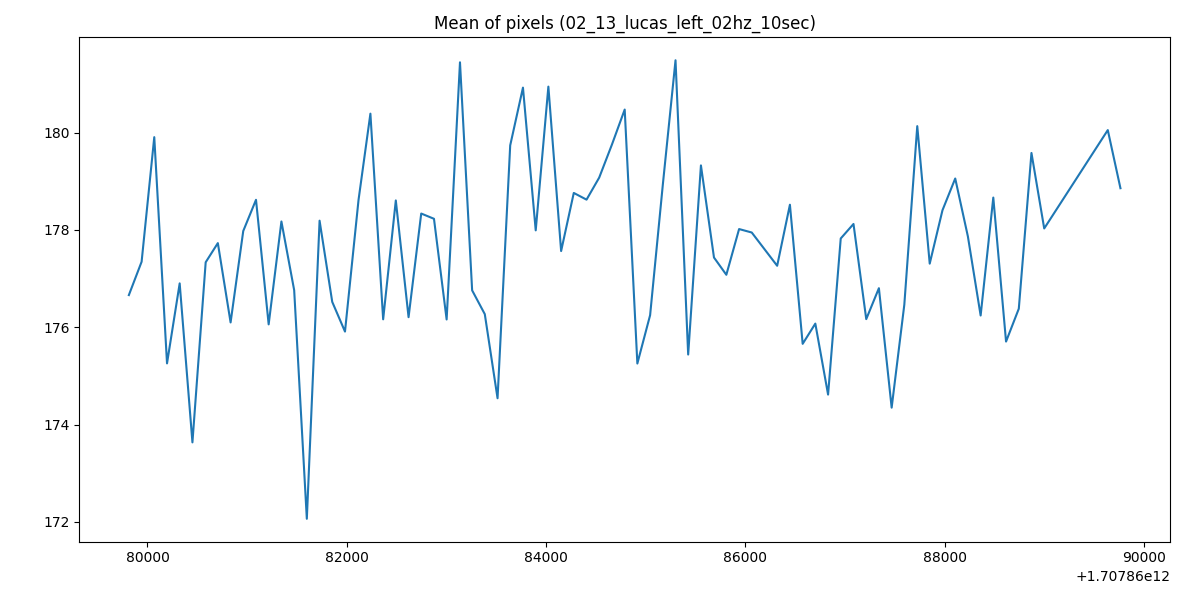

Values plotted in this chart, from the file beside it:
1707860079813, 176.65926733993902
1707860079941, 177.3
1707860080068, 179.9
1707860080196, 175.3
1707860080323, 176.9
1707860080451, 173.6
1707860080584, 177.3
1707860080706, 177.7
1707860080834, 176.1
1707860080961, 178
1707860081089, 178.6
1707860081216, 176.1
1707860081344, 178.2
1707860081472, 176.8
1707860081599, 172.1
1707860081727, 178.2
1707860081854, 176.5
1707860081982, 175.9
1707860082118, 178.6
1707860082237, 180.4
1707860082365, 176.2
1707860082492, 178.6
1707860082620, 176.2
1707860082747, 178.3
1707860082875, 178.2
1707860083002, 176.2
1707860083136, 181.4
1707860083258, 176.8
1707860083385, 176.3
1707860083513, 174.5
1707860083640, 179.7
1707860083768, 180.9
1707860083896, 178
1707860084023, 180.9
1707860084151, 177.6
1707860084278, 178.8
1707860084406, 178.6
1707860084533, 179.1
1707860084661, 179.8
1707860084789, 180.5
1707860084916, 175.3
1707860085044, 176.2
1707860085172, 178.9
1707860085299, 181.5
1707860085426, 175.4
1707860085554, 179.3
1707860085685, 177.4
1707860085809, 177.1
1707860085937, 178
1707860086064, 177.9
1707860086197, 177.6
1707860086319, 177.3
1707860086447, 178.5
1707860086575, 175.7
1707860086702, 176.1
1707860086830, 174.6
1707860086957, 177.8
1707860087085, 178.1
1707860087213, 176.2
1707860087340, 176.8
1707860087468, 174.3
... 14 more rows
